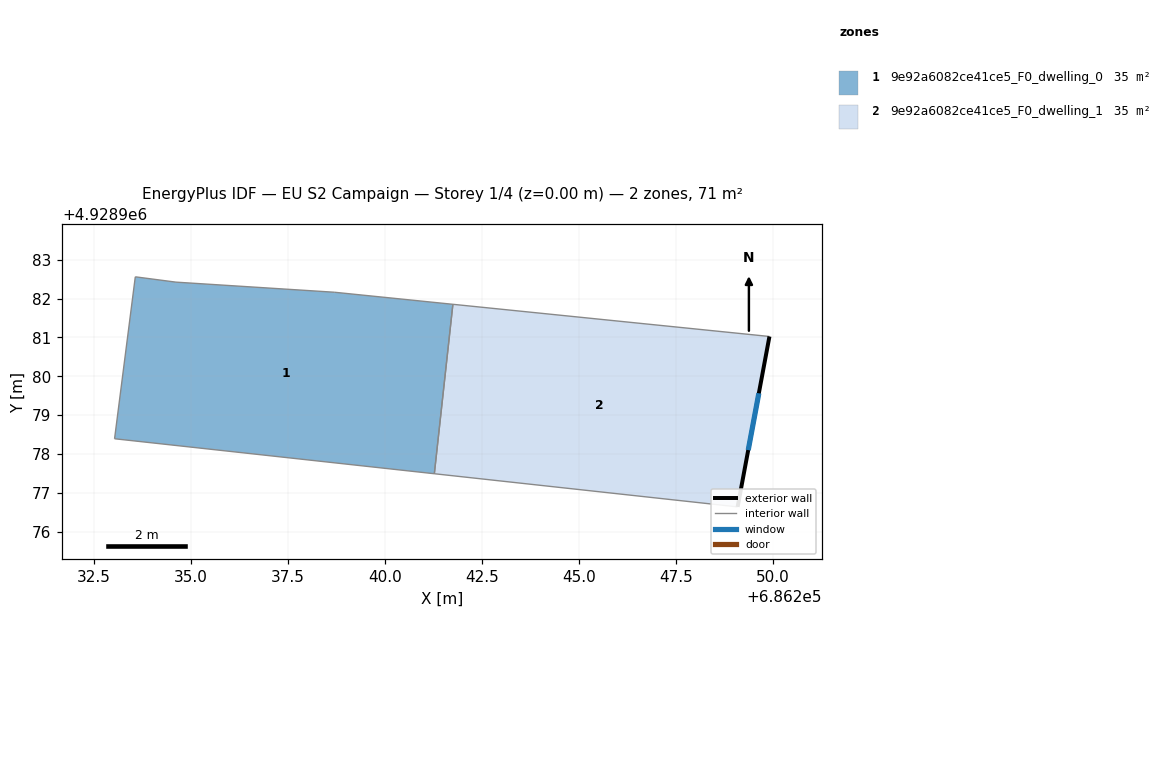
=== STOREY PLAN SPEC (per zone: floor XY polygon, exterior-wall plan segments, windows/doors) ===
zone 1: 9e92a6082ce41ce5_F0_dwelling_0  (35.5 m²)
  floor: (686241.76, 4928981.86) (686241.28, 4928977.49) (686233.04, 4928978.39) (686233.57, 4928982.56) (686234.62, 4928982.43) (686238.70, 4928982.17)
  interior walls: 6
zone 2: 9e92a6082ce41ce5_F0_dwelling_1  (35.5 m²)
  floor: (686249.91, 4928981.03) (686249.09, 4928976.64) (686241.28, 4928977.49) (686241.76, 4928981.86)
  exterior wall: (686249.09, 4928976.64) – (686249.91, 4928981.03)  [4.5 m]
    window: (686249.36, 4928978.10) – (686249.64, 4928979.56)  [1.5 m²]
  interior walls: 3

=== DERIVED (storey summary) ===
Building: EU S2 Campaign
Storey: 1 of 4  (floor level z = 0.00 m)
Storey gross floor area: 71.0 m²
Zones on this storey: 2
  - 9e92a6082ce41ce5_F0_dwelling_0: floor 35.5 m²
  - 9e92a6082ce41ce5_F0_dwelling_1: floor 35.5 m²; exterior wall 4.5 m (13.4 m²); 1 window(s) 1.5 m²; WWR 11.1%
Zone adjacency (shared interzone walls):
  - 9e92a6082ce41ce5_F0_dwelling_0 ↔ 9e92a6082ce41ce5_F0_dwelling_1